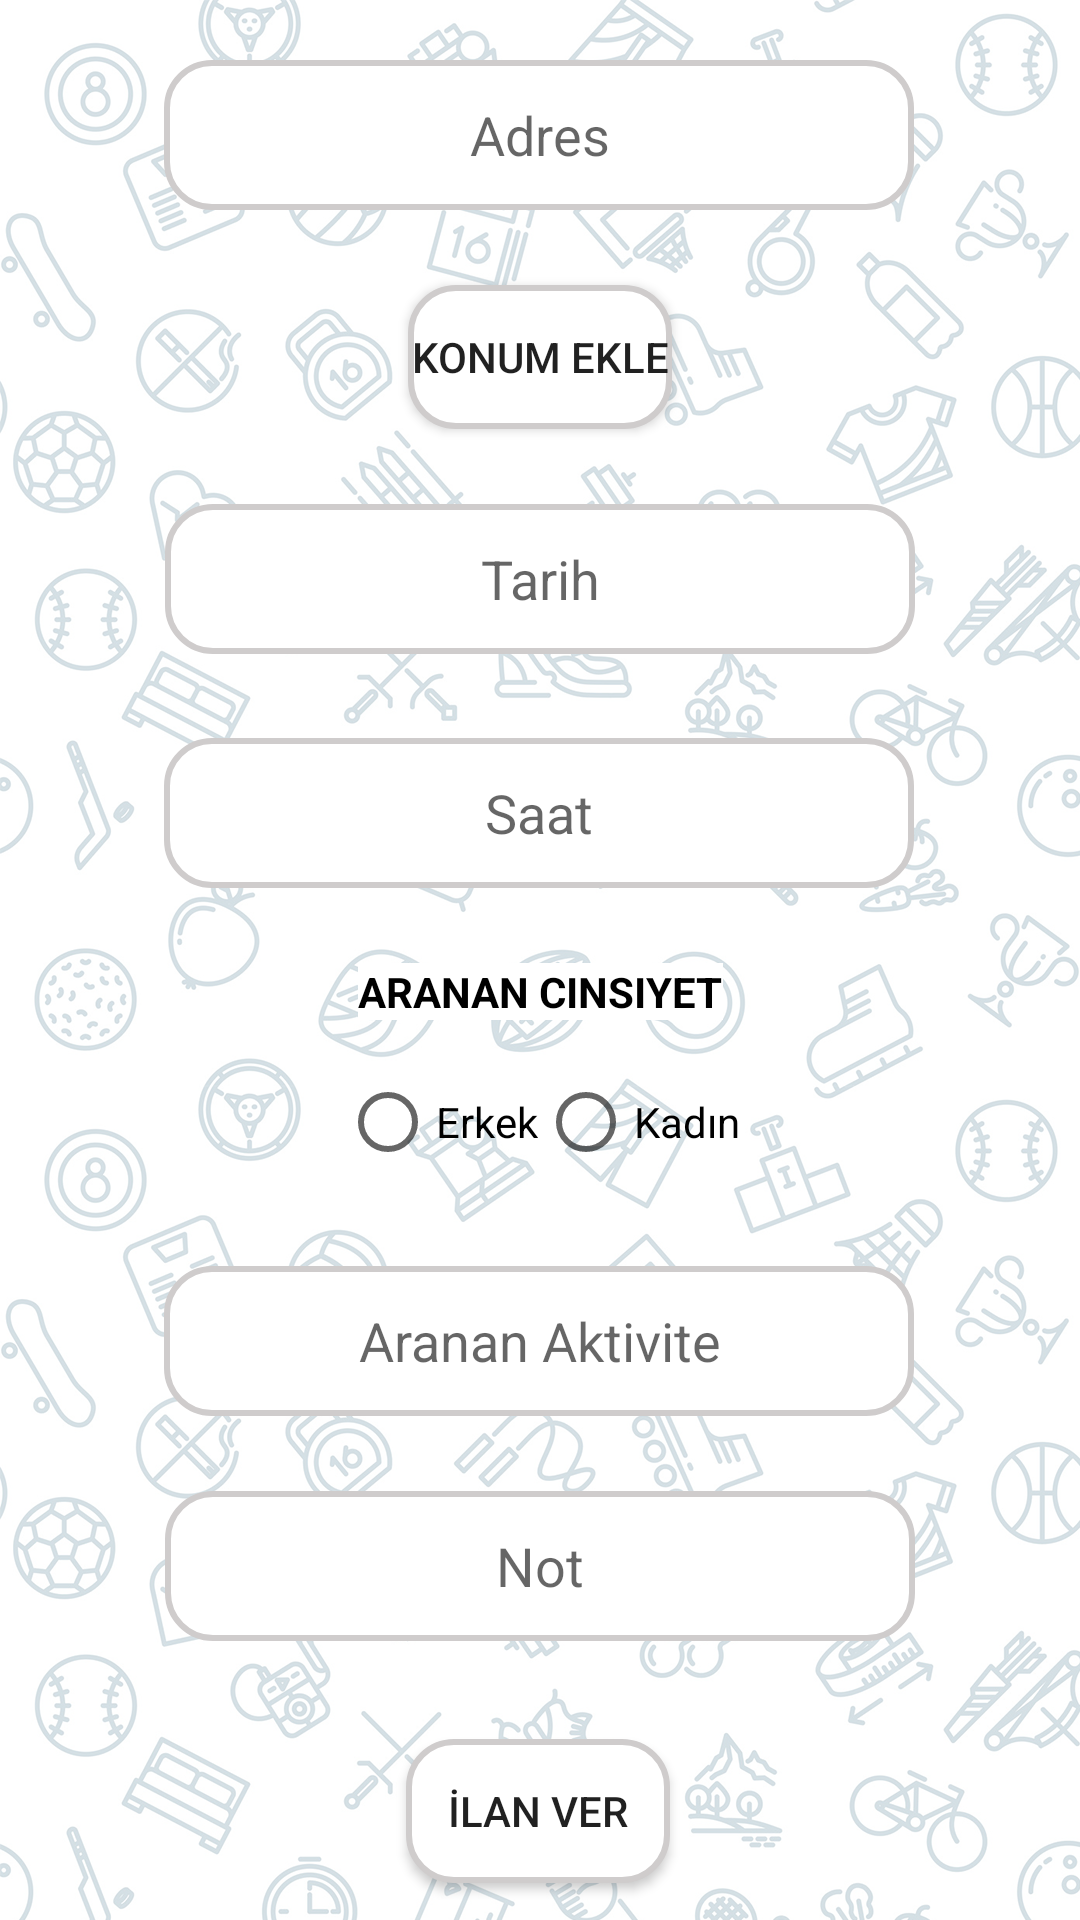

The Android layout XML behind this screen, and the referenced resources:
<!-- AndroidManifest.xml: application theme Theme.SrcTeam -->
<!-- res/layout/fragment_advert.xml -->
<?xml version="1.0" encoding="utf-8"?>
<layout

    xmlns:android="http://schemas.android.com/apk/res/android"
    xmlns:app="http://schemas.android.com/apk/res-auto"
    xmlns:tools="http://schemas.android.com/tools">

    <androidx.constraintlayout.widget.ConstraintLayout
        android:layout_width="match_parent"
        android:layout_height="match_parent"
        android:background="@drawable/background"
        tools:context=".AdvertFragment">

        <Button
            android:id="@+id/locationButton"
            android:layout_width="wrap_content"
            android:layout_height="wrap_content"
            android:layout_marginTop="25dp"
            android:background="@drawable/edit_background"
            android:text="konum ekle"
            app:layout_constraintEnd_toEndOf="parent"
            app:layout_constraintHorizontal_bias="0.5"
            app:layout_constraintStart_toStartOf="parent"
            app:layout_constraintTop_toBottomOf="@+id/editTextTextPersonName2" />

        <EditText
            android:id="@+id/editTextTextPersonName2"
            android:layout_width="250dp"
            android:layout_height="50dp"
            android:layout_marginTop="20dp"
            android:background="@drawable/edit_background"
            android:ems="10"
            android:hint="Adres"
            android:inputType="textPersonName"
            android:textAlignment="center"
            app:layout_constraintEnd_toEndOf="parent"
            app:layout_constraintHorizontal_bias="0.496"
            app:layout_constraintStart_toStartOf="parent"
            app:layout_constraintTop_toTopOf="parent" />

        <EditText
            android:id="@+id/editTextTextPersonName3"
            android:layout_width="250dp"
            android:layout_height="50dp"
            android:layout_marginTop="25dp"
            android:background="@drawable/edit_background"
            android:ems="10"
            android:hint="Tarih"
            android:inputType="textPersonName"
            android:textAlignment="center"
            app:layout_constraintEnd_toEndOf="parent"
            app:layout_constraintHorizontal_bias="0.5"
            app:layout_constraintStart_toStartOf="parent"
            app:layout_constraintTop_toBottomOf="@+id/locationButton" />

        <EditText
            android:id="@+id/editTextTextPersonName4"
            android:layout_width="250dp"
            android:layout_height="50dp"
            android:layout_marginTop="28dp"
            android:background="@drawable/edit_background"
            android:ems="10"
            android:hint="Saat"
            android:inputType="textPersonName"
            android:textAlignment="center"
            app:layout_constraintEnd_toEndOf="parent"
            app:layout_constraintHorizontal_bias="0.496"
            app:layout_constraintStart_toStartOf="parent"
            app:layout_constraintTop_toBottomOf="@+id/editTextTextPersonName3" />

        <TextView
            android:id="@+id/textView5"
            android:layout_width="wrap_content"
            android:layout_height="wrap_content"
            android:layout_marginTop="25dp"
            android:background="@color/white"
            android:text="Aranan Cinsiyet"
            android:textAllCaps="true"
            android:textColor="#000000"
            android:textStyle="bold"
            app:layout_constraintEnd_toEndOf="parent"
            app:layout_constraintHorizontal_bias="0.5"
            app:layout_constraintStart_toStartOf="parent"
            app:layout_constraintTop_toBottomOf="@+id/editTextTextPersonName4" />

        <EditText
            android:id="@+id/editTextTextPersonName5"
            android:layout_width="250dp"
            android:layout_height="50dp"
            android:layout_marginTop="24dp"
            android:background="@drawable/edit_background"
            android:ems="10"
            android:hint="Aranan Aktivite"
            android:inputType="textPersonName"
            android:textAlignment="center"

            app:layout_constraintEnd_toEndOf="parent"
            app:layout_constraintHorizontal_bias="0.496"
            app:layout_constraintStart_toStartOf="parent"
            app:layout_constraintTop_toBottomOf="@+id/radioGroup2" />

        <EditText
            android:id="@+id/editTextTextPersonName6"
            android:layout_width="250dp"
            android:layout_height="50dp"
            android:layout_marginTop="25dp"
            android:background="@drawable/edit_background"
            android:ems="10"
            android:hint="Not"
            android:inputType="textPersonName"
            android:textAlignment="center"
            app:layout_constraintEnd_toEndOf="parent"
            app:layout_constraintHorizontal_bias="0.5"
            app:layout_constraintStart_toStartOf="parent"
            app:layout_constraintTop_toBottomOf="@+id/editTextTextPersonName5" />

        <RadioGroup
            android:id="@+id/radioGroup2"
            android:layout_width="wrap_content"
            android:layout_height="wrap_content"
            android:layout_marginTop="10dp"
            android:orientation="horizontal"
            app:layout_constraintEnd_toEndOf="parent"
            app:layout_constraintHorizontal_bias="0.5"
            app:layout_constraintStart_toStartOf="parent"
            app:layout_constraintTop_toBottomOf="@+id/textView5">

            <RadioButton
                android:id="@+id/radioButton"
                android:layout_width="match_parent"
                android:layout_height="wrap_content"
                android:text="Erkek"
                tools:layout_editor_absoluteX="23dp"
                tools:layout_editor_absoluteY="278dp" />

            <RadioButton
                android:id="@+id/radioButton2"
                android:layout_width="match_parent"
                android:layout_height="wrap_content"
                android:text="Kadın" />

        </RadioGroup>

        <Button
            android:id="@+id/advSearchButton"
            android:layout_width="wrap_content"
            android:layout_height="wrap_content"
            android:layout_marginTop="20dp"
            android:background="@drawable/edit_background"
            android:text="İlan ver"
            app:layout_constraintBottom_toBottomOf="parent"
            app:layout_constraintEnd_toEndOf="parent"
            app:layout_constraintHorizontal_bias="0.498"
            app:layout_constraintStart_toStartOf="parent"
            app:layout_constraintTop_toBottomOf="@+id/editTextTextPersonName6" />

    </androidx.constraintlayout.widget.ConstraintLayout>
</layout>
<!-- resources referenced by this layout -->
<resources>
  <color name="white">#FFFFFFFF</color>
  <!-- drawable background: png bitmap (drawable, 1023495 bytes) -->
  <!-- drawable edit_background (drawable) -->
  <?xml version="1.0" encoding="utf-8"?>
  <shape xmlns:android="http://schemas.android.com/apk/res/android">
  
      <stroke android:color="#CFCCCC"
          android:width="2dp"/>
      <corners android:radius="15dp"/>
      <solid android:color="@color/white"/>
  
  </shape>
  <style name="Theme.SrcTeam" parent="Theme.MaterialComponents.DayNight.DarkActionBar">
          
          <item name="colorPrimary">@color/purple_500</item>
          <item name="colorPrimaryVariant">@color/purple_700</item>
          <item name="colorOnPrimary">@color/white</item>
          
          <item name="colorSecondary">@color/teal_200</item>
          <item name="colorSecondaryVariant">@color/teal_700</item>
          <item name="colorOnSecondary">@color/black</item>
          
          <item name="android:statusBarColor" tools:targetApi="l">?attr/colorPrimaryVariant</item>
          
      </style>
  <color name="purple_500">#24EE00</color>
  <color name="purple_700">#FF3700B3</color>
  <color name="teal_200">#FF03DAC5</color>
  <color name="teal_700">#FF018786</color>
  <color name="black">#FF000000</color>
</resources>
